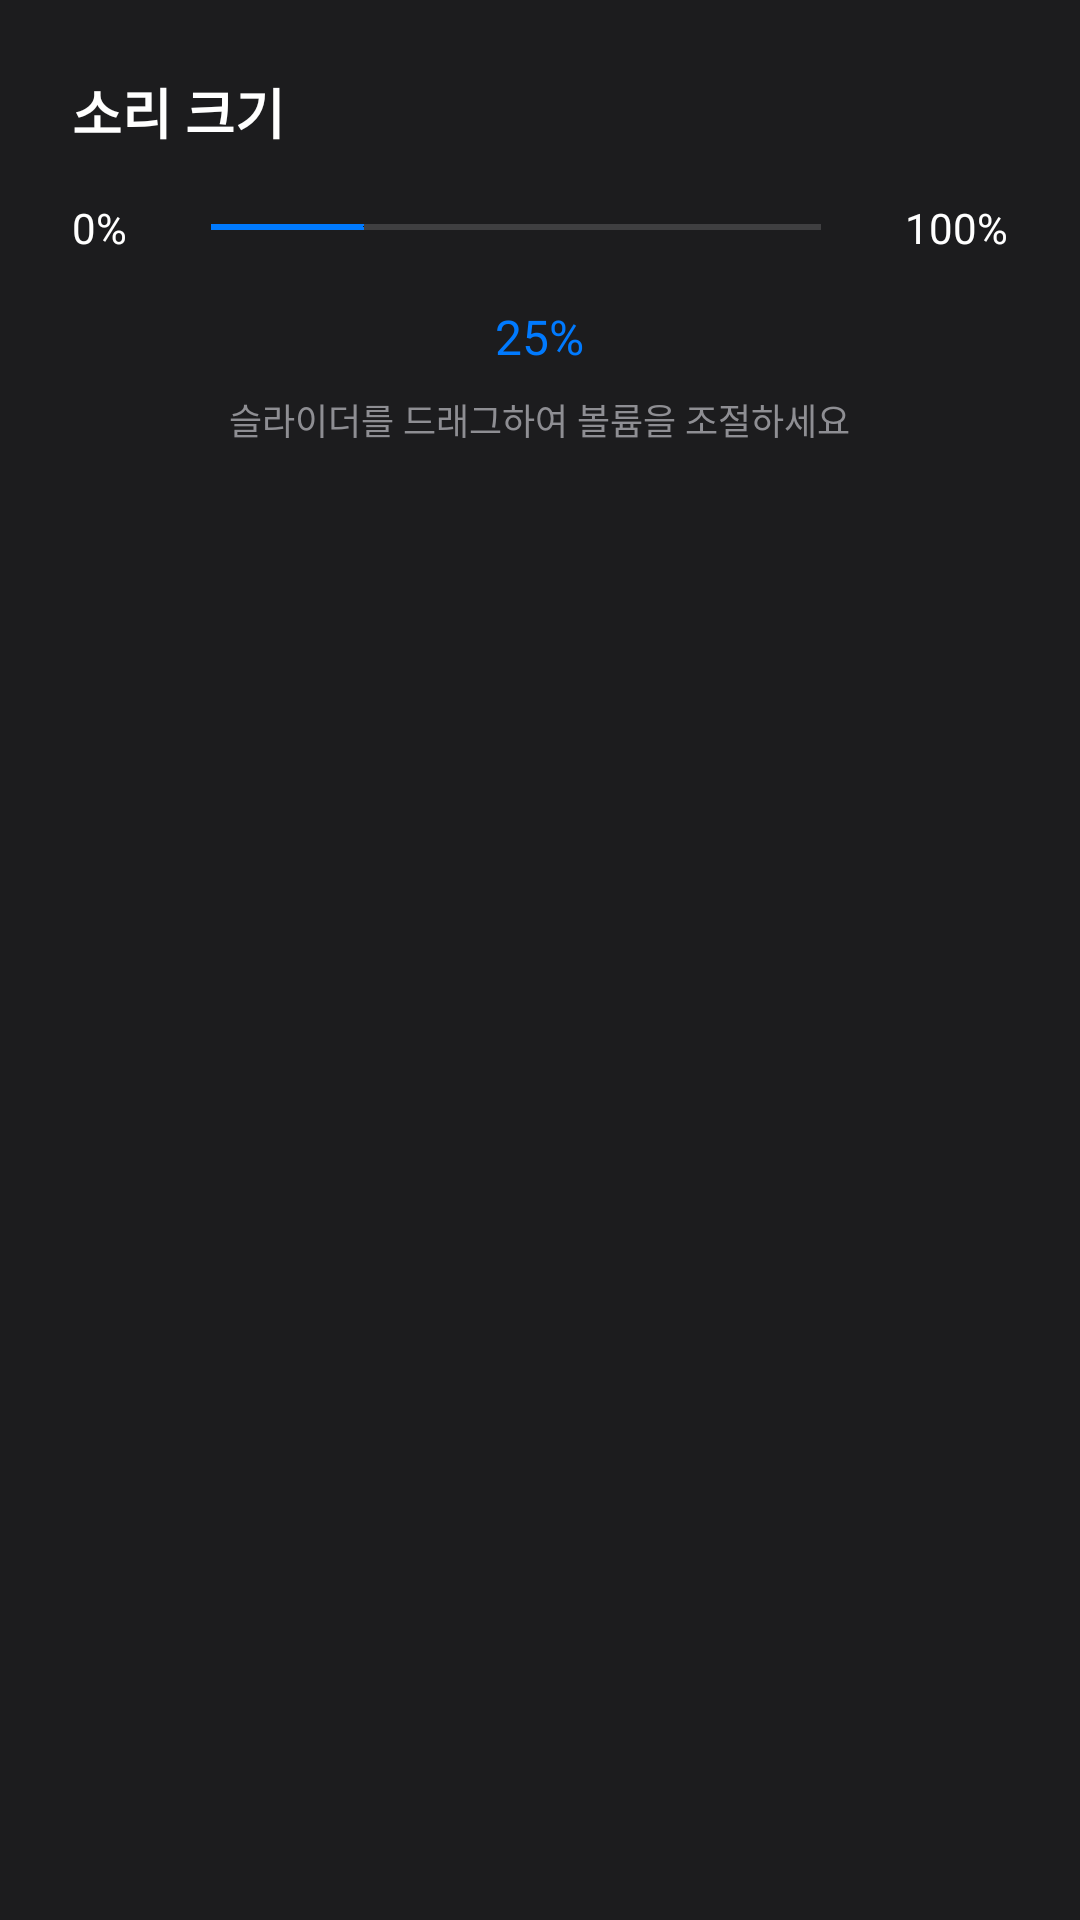

Android layout source for this screen:
<!-- AndroidManifest.xml: application theme Theme.MrgqPdfViewer -->
<!-- res/layout/dialog_volume_slider.xml -->
<?xml version="1.0" encoding="utf-8"?>
<LinearLayout xmlns:android="http://schemas.android.com/apk/res/android"
    android:layout_width="match_parent"
    android:layout_height="wrap_content"
    android:orientation="vertical"
    android:padding="24dp">

    <TextView
        android:layout_width="wrap_content"
        android:layout_height="wrap_content"
        android:text="@string/settings_sound_volume"
        android:textSize="18sp"
        android:textStyle="bold"
        android:textColor="@android:color/white"
        android:layout_marginBottom="16dp" />

    <LinearLayout
        android:layout_width="match_parent"
        android:layout_height="wrap_content"
        android:orientation="horizontal"
        android:gravity="center_vertical"
        android:layout_marginBottom="16dp">

        <TextView
            android:layout_width="wrap_content"
            android:layout_height="wrap_content"
            android:text="0%"
            android:textColor="@android:color/white"
            android:textSize="14sp"
            android:layout_marginEnd="12dp" />

        <SeekBar
            android:id="@+id/volumeSeekBar"
            android:layout_width="0dp"
            android:layout_height="wrap_content"
            android:layout_weight="1"
            android:max="100"
            android:progress="25"
            android:thumb="@drawable/elegant_icon_background"
            android:progressTint="@color/tv_primary"
            android:progressBackgroundTint="@color/tv_text_secondary" />

        <TextView
            android:layout_width="wrap_content"
            android:layout_height="wrap_content"
            android:text="100%"
            android:textColor="@android:color/white"
            android:textSize="14sp"
            android:layout_marginStart="12dp" />

    </LinearLayout>

    <TextView
        android:id="@+id/volumeValueText"
        android:layout_width="wrap_content"
        android:layout_height="wrap_content"
        android:text="25%"
        android:textSize="16sp"
        android:textColor="@color/tv_primary"
        android:layout_gravity="center_horizontal"
        android:layout_marginBottom="8dp" />

    <TextView
        android:layout_width="wrap_content"
        android:layout_height="wrap_content"
        android:text="@string/settings_volume_hint"
        android:textSize="12sp"
        android:textColor="@color/tv_text_secondary"
        android:layout_gravity="center_horizontal" />

</LinearLayout>
<!-- resources referenced by this layout -->
<resources>
  <color name="tv_primary">#FF007AFF</color>
  <color name="tv_text_secondary">#FF8E8E93</color>
  <!-- drawable elegant_icon_background (drawable) -->
  <?xml version="1.0" encoding="utf-8"?>
  <shape xmlns:android="http://schemas.android.com/apk/res/android"
      android:shape="oval">
      
      <solid android:color="#40FFFFFF" />
      
  </shape>
  <string name="settings_sound_volume">소리 크기</string>
  <string name="settings_volume_hint">슬라이더를 드래그하여 볼륨을 조절하세요</string>
  <style name="Theme.MrgqPdfViewer" parent="Theme.MaterialComponents.NoActionBar.Bridge">
          
          <item name="colorPrimary">@color/tv_primary</item>
          <item name="colorPrimaryVariant">@color/tv_primary_variant</item>
          <item name="colorOnPrimary">@color/white</item>
          
          
          <item name="colorSecondary">@color/tv_secondary</item>
          <item name="colorSecondaryVariant">@color/teal_700</item>
          <item name="colorOnSecondary">@color/black</item>
          
          
          <item name="android:windowBackground">@color/tv_background</item>
          <item name="android:colorBackground">@color/tv_background</item>
          
          
          <item name="colorSurface">@color/tv_surface</item>
          <item name="colorOnSurface">@color/tv_text_primary</item>
          
          
          <item name="colorError">@color/tv_error</item>
          <item name="colorOnError">@color/white</item>
          
          
          <item name="android:textColorPrimary">@color/tv_text_primary</item>
          <item name="android:textColorSecondary">@color/tv_text_secondary</item>
          
          
          <item name="android:windowFullscreen">true</item>
          <item name="android:windowContentOverlay">@null</item>
          <item name="android:windowNoTitle">true</item>
          
          
          <item name="android:colorControlHighlight">@color/tv_primary</item>
          <item name="android:colorControlActivated">@color/tv_primary</item>
      </style>
  <color name="tv_primary_variant">#FF0051D5</color>
  <color name="white">#FFFFFFFF</color>
  <color name="tv_secondary">#FF30D158</color>
  <color name="teal_700">#FF018786</color>
  <color name="black">#FF000000</color>
  <color name="tv_background">#FF1C1C1E</color>
  <color name="tv_surface">#FF2C2C2E</color>
  <color name="tv_text_primary">#FFFFFFFF</color>
  <color name="tv_error">#FFFF3B30</color>
</resources>
